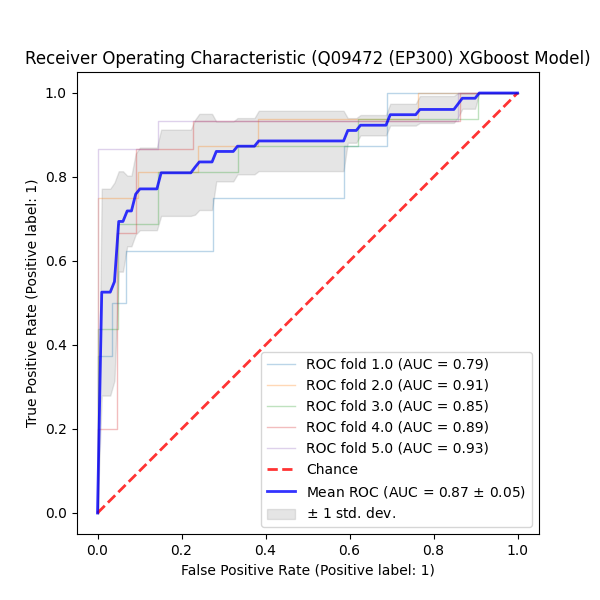

The table this chart was drawn from, first rows:
QSPRID	pchembl_value_Mean_Label	pchembl_value_Mean_Prediction	pchembl_value_Mean_ProbabilityClass_0	pchembl_value_Mean_ProbabilityClass_1	Fold
Q09472 (EP300) dataset_219	False	0	0.9906	0.00939	0.0
Q09472 (EP300) dataset_199	True	1	0.00604	0.994	0.0
Q09472 (EP300) dataset_010	True	0	0.9836	0.01638	0.0
Q09472 (EP300) dataset_029	False	0	0.9214	0.07861	0.0
Q09472 (EP300) dataset_153	False	0	0.9957	0.00431	0.0
Q09472 (EP300) dataset_114	False	0	0.6619	0.3382	0.0
Q09472 (EP300) dataset_195	False	0	0.9269	0.07314	0.0
Q09472 (EP300) dataset_136	False	0	0.9849	0.01511	0.0
Q09472 (EP300) dataset_042	True	0	0.897	0.1031	0.0
Q09472 (EP300) dataset_076	False	0	0.6327	0.3673	0.0
Q09472 (EP300) dataset_140	True	1	0.0248	0.9752	0.0
Q09472 (EP300) dataset_158	False	0	0.9966	0.00341	0.0
Q09472 (EP300) dataset_046	False	0	0.9801	0.01989	0.0
Q09472 (EP300) dataset_100	False	1	0.0458	0.9542	0.0
Q09472 (EP300) dataset_090	False	0	0.8515	0.1485	0.0
Q09472 (EP300) dataset_182	False	0	0.8052	0.1948	0.0
Q09472 (EP300) dataset_022	False	0	0.9954	0.00464	0.0
Q09472 (EP300) dataset_220	True	1	0.2272	0.7728	0.0
Q09472 (EP300) dataset_006	False	0	0.9972	0.00284	0.0
Q09472 (EP300) dataset_122	False	0	0.979	0.02099	0.0
Q09472 (EP300) dataset_171	False	0	0.9109	0.08906	0.0
Q09472 (EP300) dataset_167	True	0	0.9917	0.00833	0.0
Q09472 (EP300) dataset_133	False	0	0.9913	0.00867	0.0
Q09472 (EP300) dataset_177	False	0	0.9954	0.00458	0.0
Q09472 (EP300) dataset_080	False	0	0.8692	0.1308	0.0
Q09472 (EP300) dataset_007	False	0	0.9984	0.00161	0.0
Q09472 (EP300) dataset_209	True	1	0.01551	0.9845	0.0
Q09472 (EP300) dataset_008	True	1	0.00223	0.9978	0.0
Q09472 (EP300) dataset_134	False	0	0.9521	0.04788	0.0
Q09472 (EP300) dataset_217	False	0	0.6339	0.3661	0.0
Q09472 (EP300) dataset_058	False	0	0.9027	0.09732	0.0
Q09472 (EP300) dataset_191	False	0	0.9398	0.06022	0.0
Q09472 (EP300) dataset_052	False	1	0.02091	0.9791	0.0
Q09472 (EP300) dataset_130	False	0	0.9928	0.00724	0.0
Q09472 (EP300) dataset_087	False	0	0.9939	0.00607	0.0
Q09472 (EP300) dataset_121	False	0	0.942	0.058	0.0
Q09472 (EP300) dataset_230	False	0	0.9991	0.00093	0.0
Q09472 (EP300) dataset_069	False	0	0.9979	0.00209	1.0
Q09472 (EP300) dataset_079	True	0	0.9979	0.0021	1.0
Q09472 (EP300) dataset_038	False	0	0.9971	0.00286	1.0
Q09472 (EP300) dataset_024	False	0	0.9767	0.0233	1.0
Q09472 (EP300) dataset_005	True	1	0.1468	0.8532	1.0
Q09472 (EP300) dataset_193	True	1	0.00316	0.9968	1.0
Q09472 (EP300) dataset_031	True	1	0.00077	0.9992	1.0
Q09472 (EP300) dataset_228	False	0	0.9954	0.00455	1.0
Q09472 (EP300) dataset_155	False	0	0.9995	0.00054	1.0
Q09472 (EP300) dataset_183	True	1	0.4551	0.5449	1.0
Q09472 (EP300) dataset_078	False	0	0.9239	0.07606	1.0
Q09472 (EP300) dataset_036	False	0	0.989	0.011	1.0
Q09472 (EP300) dataset_061	True	1	0.4385	0.5615	1.0
Q09472 (EP300) dataset_027	True	0	0.5995	0.4005	1.0
Q09472 (EP300) dataset_221	True	1	0.00738	0.9926	1.0
Q09472 (EP300) dataset_062	True	0	0.8672	0.1328	1.0
Q09472 (EP300) dataset_176	True	0	0.8004	0.1996	1.0
Q09472 (EP300) dataset_023	False	0	0.8308	0.1692	1.0
Q09472 (EP300) dataset_190	True	1	0.07668	0.9233	1.0
Q09472 (EP300) dataset_003	False	0	0.9939	0.00613	1.0
Q09472 (EP300) dataset_105	False	0	0.9671	0.03285	1.0
Q09472 (EP300) dataset_213	False	0	0.999	0.00103	1.0
Q09472 (EP300) dataset_049	False	0	0.9293	0.07075	1.0
... 124 more rows
